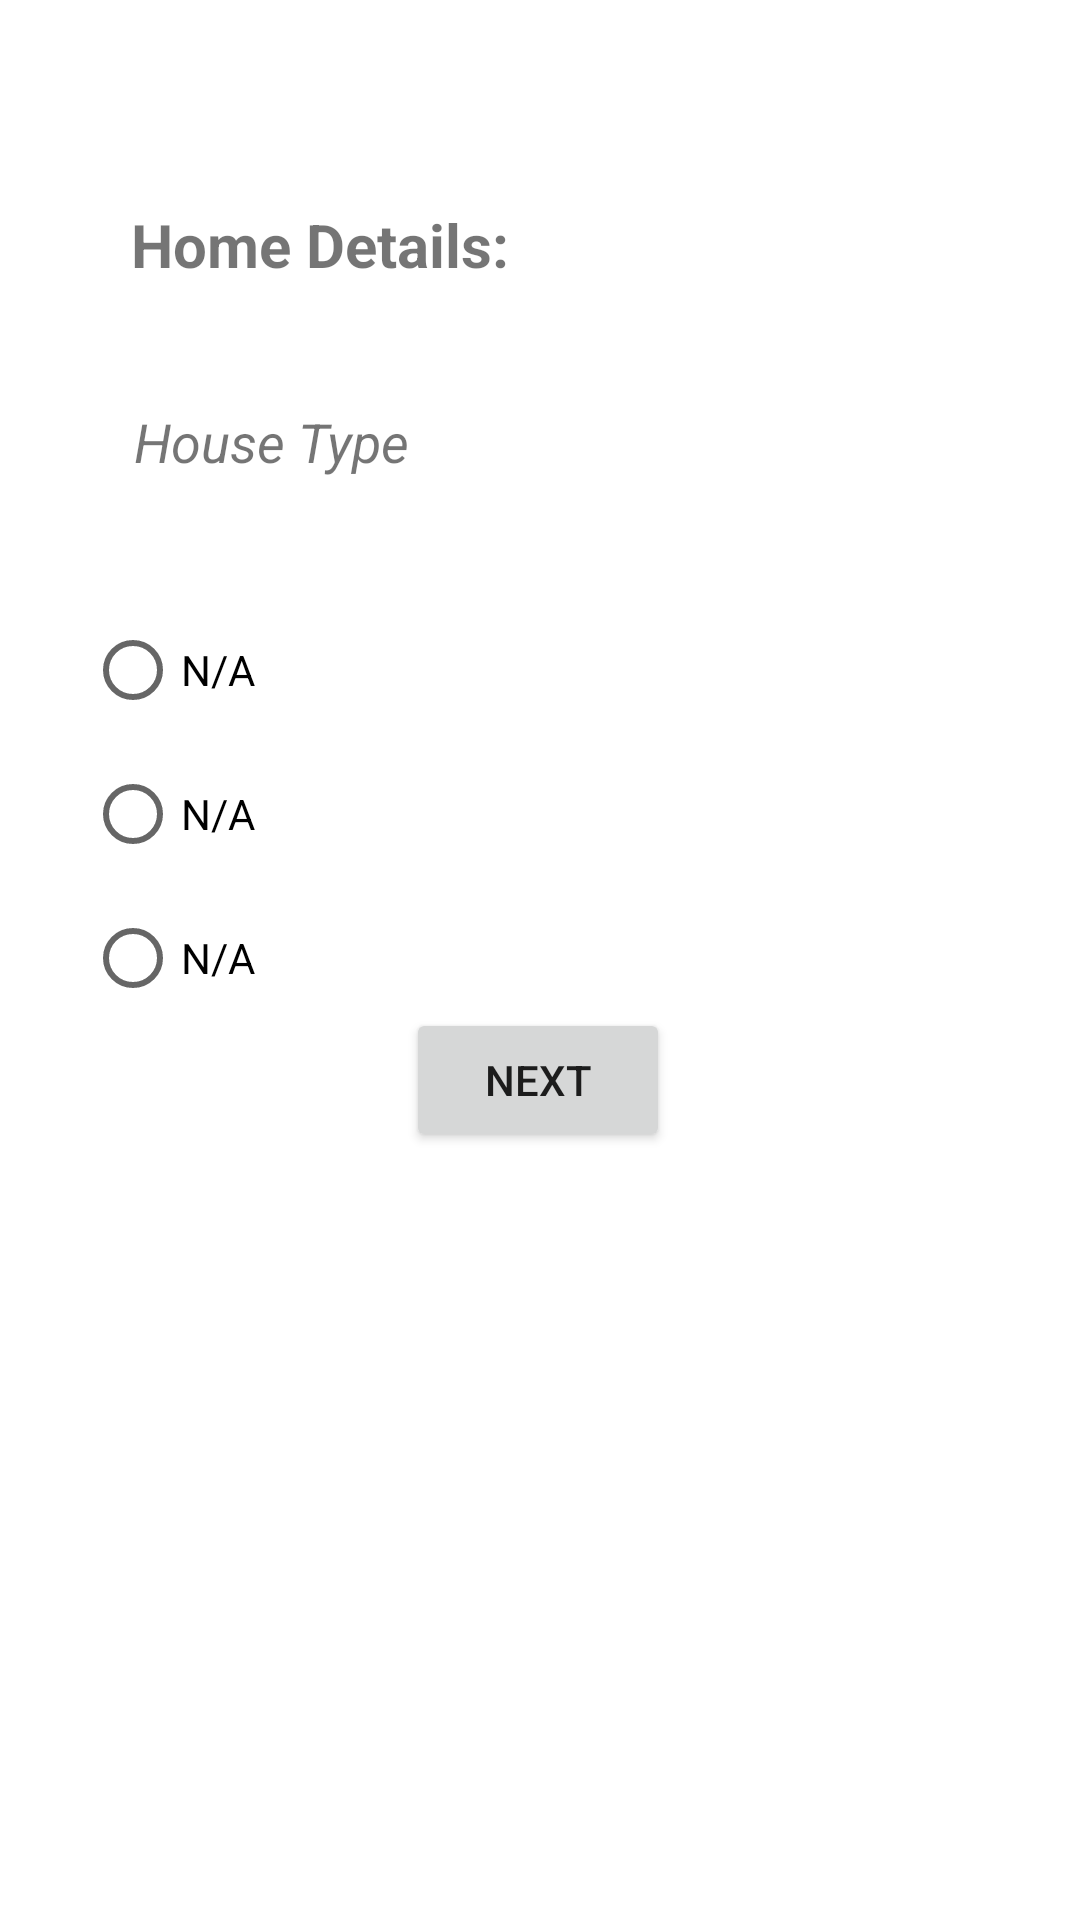

Write the Android layout XML for this screen, with the resource values it uses.
<!-- AndroidManifest.xml: application theme Theme.WenjieZhou_COMP304Sec002_Lab02 -->
<!-- res/layout/activity_checkout.xml -->
<?xml version="1.0" encoding="utf-8"?>
<androidx.constraintlayout.widget.ConstraintLayout xmlns:android="http://schemas.android.com/apk/res/android"
    xmlns:app="http://schemas.android.com/apk/res-auto"
    xmlns:tools="http://schemas.android.com/tools"
    android:layout_width="match_parent"
    android:layout_height="match_parent"
    android:background="@color/elseBack"
    tools:context=".CheckoutActivity">

    <TextView
        android:id="@+id/textViewTitle"
        android:layout_width="wrap_content"
        android:layout_height="wrap_content"
        android:layout_marginTop="68dp"
        android:text="Home Details:"
        android:textSize="20dp"
        android:textStyle="bold"
        app:layout_constraintEnd_toEndOf="parent"
        app:layout_constraintHorizontal_bias="0.186"
        app:layout_constraintStart_toStartOf="parent"
        app:layout_constraintTop_toTopOf="parent" />

    <TextView
        android:id="@+id/textViewType"
        android:layout_width="wrap_content"
        android:layout_height="wrap_content"
        android:layout_marginTop="40dp"
        android:text="House Type"
        android:textSize="18dp"
        android:textStyle="italic"
        app:layout_constraintEnd_toEndOf="parent"
        app:layout_constraintHorizontal_bias="0.167"
        app:layout_constraintStart_toStartOf="parent"
        app:layout_constraintTop_toBottomOf="@+id/textViewTitle" />

    <RadioGroup
        android:id="@+id/radioGroup"
        android:layout_width="302dp"
        android:layout_height="169dp"
        android:layout_marginTop="40dp"
        app:layout_constraintEnd_toEndOf="parent"
        app:layout_constraintHorizontal_bias="0.486"
        app:layout_constraintStart_toStartOf="parent"
        app:layout_constraintTop_toBottomOf="@+id/textViewType">

        <RadioButton
            android:id="@+id/radioButtonList1"
            android:layout_width="match_parent"
            android:layout_height="wrap_content"
            android:text="N/A" />

        <RadioButton
            android:id="@+id/radioButtonList2"
            android:layout_width="match_parent"
            android:layout_height="wrap_content"
            android:text="N/A" />

        <RadioButton
            android:id="@+id/radioButtonList3"
            android:layout_width="match_parent"
            android:layout_height="wrap_content"
            android:text="N/A" />
    </RadioGroup>

    <Button
        android:id="@+id/buttonNext"
        android:layout_width="wrap_content"
        android:layout_height="wrap_content"
        android:layout_marginBottom="256dp"
        android:text="Next"
        app:layout_constraintBottom_toBottomOf="parent"
        app:layout_constraintEnd_toEndOf="parent"
        app:layout_constraintHorizontal_bias="0.498"
        app:layout_constraintStart_toStartOf="parent" />
</androidx.constraintlayout.widget.ConstraintLayout>
<!-- resources referenced by this layout -->
<resources>
  <style name="Theme.WenjieZhou_COMP304Sec002_Lab02" parent="Theme.MaterialComponents.DayNight.DarkActionBar">
          
          <item name="colorPrimary">@color/purple_500</item>
          <item name="colorPrimaryVariant">@color/purple_700</item>
          <item name="colorOnPrimary">@color/white</item>
          
          <item name="colorSecondary">@color/teal_200</item>
          <item name="colorSecondaryVariant">@color/teal_700</item>
          <item name="colorOnSecondary">@color/black</item>
          
          <item name="android:statusBarColor">?attr/colorPrimaryVariant</item>
          
      </style>
  <!-- not gathered from this repository: default colours our renderer supplied (Android Studio template values) -->
  <color name="purple_500">#FF6200EE</color>
  <color name="purple_700">#FF3700B3</color>
  <color name="teal_200">#FF03DAC5</color>
  <color name="teal_700">#FF018786</color>
  <color name="black">#FF000000</color>
  <color name="white">#FFFFFFFF</color>
</resources>
